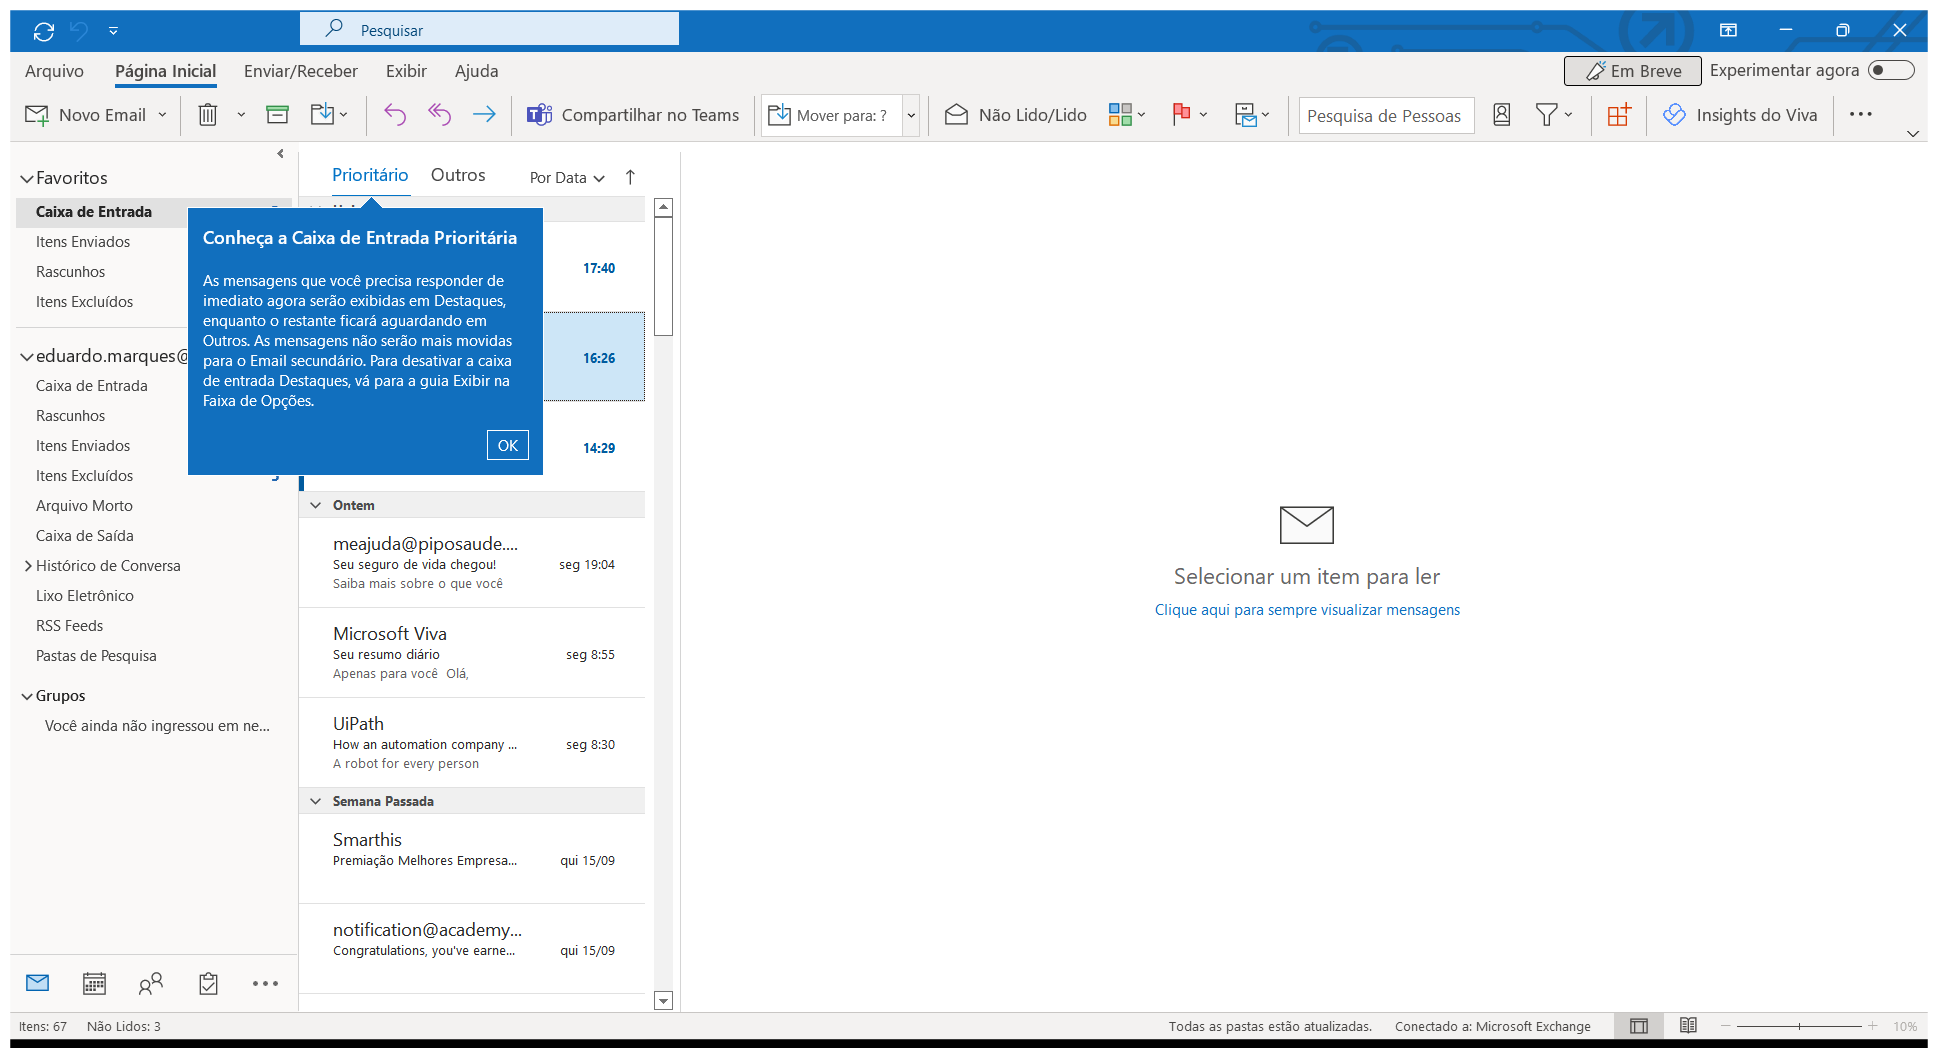
Task: Projeto desenvolvido para demonstrar as habilidades adquiridas nos cursos da UiPath
Workflow: SendEmail

Step 1: Use Application: Caixa de Entrada - eduardo.marques@smarthis.com.br - Outlook on the element in window 'Caixa de Entrada - eduardo.marques@smarthis.com.br - Outlook' (outlook.exe)
